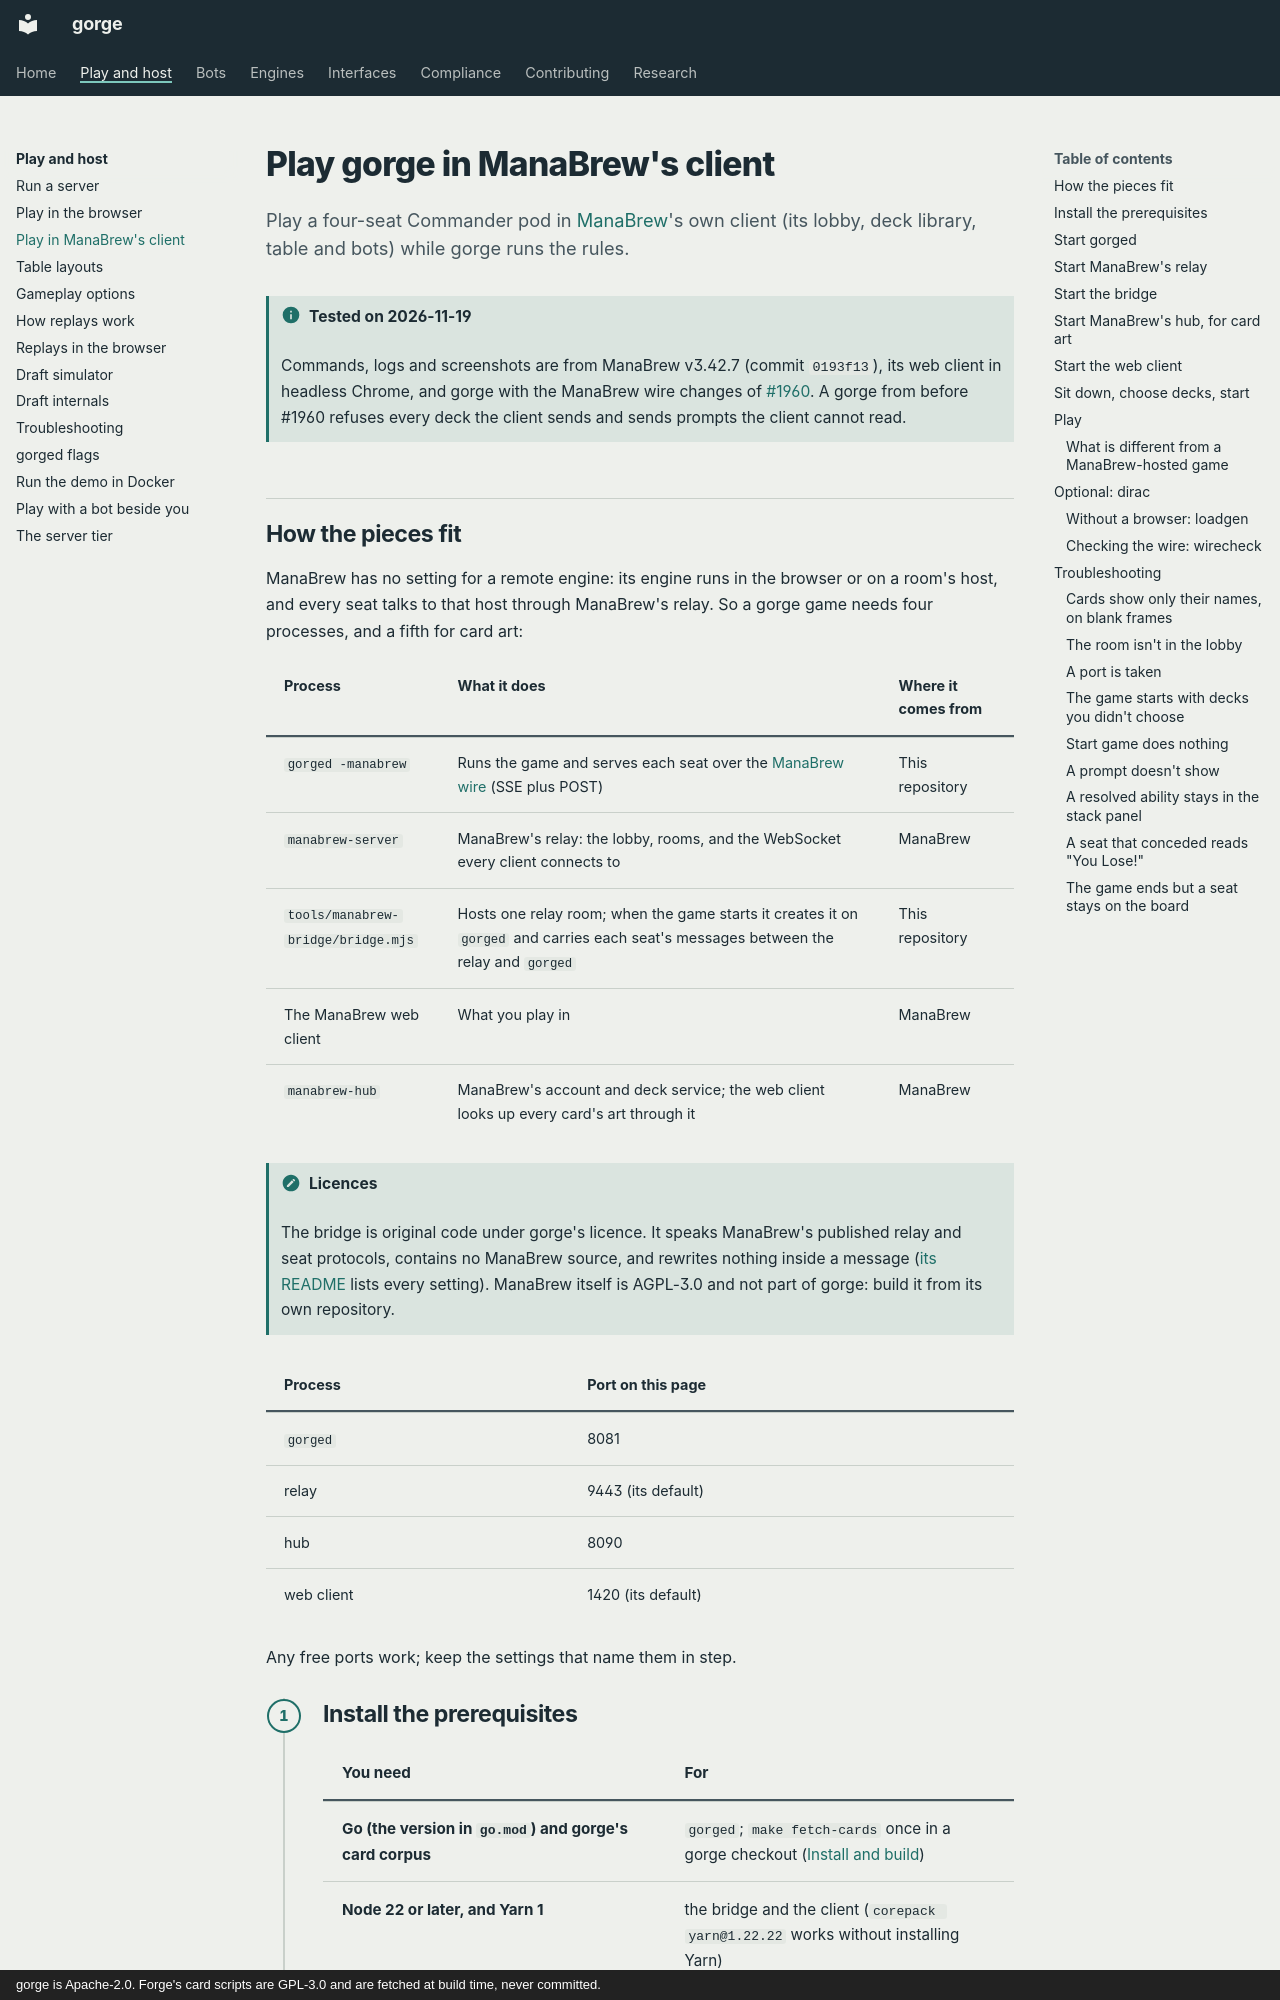

repository: adams-shaun/gorge · page: guide/manabrew/index.html · generator: mkdocs · copyright: gorge is Apache-2.0. Forge's card scripts are GPL-3.0 and are fetched at build time, never committed.

# Play gorge in ManaBrew's client

Play a four-seat Commander pod in [ManaBrew](https://docs.manabrew.app/)'s own client (its lobby, deck library, table and bots) while gorge runs the rules.

!!! info "Tested on 2026-11-19"
    Commands, logs and screenshots are from ManaBrew v3.42.7 (commit `0193f13`), its web client in
    headless Chrome, and gorge with the ManaBrew wire changes of
    [#1960](https://github.com/adams-shaun/gorge/pull/1960). A gorge from before #1960 refuses every
    deck the client sends and sends prompts the client cannot read.

## How the pieces fit

ManaBrew has no setting for a remote engine: its engine runs in the browser or on a room's host,
and every seat talks to that host through ManaBrew's relay. So a gorge game needs four processes,
and a fifth for card art:

| Process | What it does | Where it comes from |
|---|---|---|
| `gorged -manabrew` | Runs the game and serves each seat over the [ManaBrew wire](../api/manabrew.md) (SSE plus POST) | This repository |
| `manabrew-server` | ManaBrew's relay: the lobby, rooms, and the WebSocket every client connects to | ManaBrew |
| `tools/manabrew-bridge/bridge.mjs` | Hosts one relay room; when the game starts it creates it on `gorged` and carries each seat's messages between the relay and `gorged` | This repository |
| The ManaBrew web client | What you play in | ManaBrew |
| `manabrew-hub` | ManaBrew's account and deck service; the web client looks up every card's art through it | ManaBrew |

!!! note "Licences"
    The bridge is original code under gorge's licence. It speaks ManaBrew's published relay and seat
    protocols, contains no ManaBrew source, and rewrites nothing inside a message
    ([its README](https://github.com/adams-shaun/gorge/tree/main/tools/manabrew-bridge) lists every
    setting). ManaBrew itself is AGPL-3.0 and not part of gorge: build it from its own repository.

| Process | Port on this page |
|---|---|
| `gorged` | 8081 |
| relay | 9443 (its default) |
| hub | 8090 |
| web client | 1420 (its default) |

Any free ports work; keep the settings that name them in step.

<div class="gg-steps" markdown>
